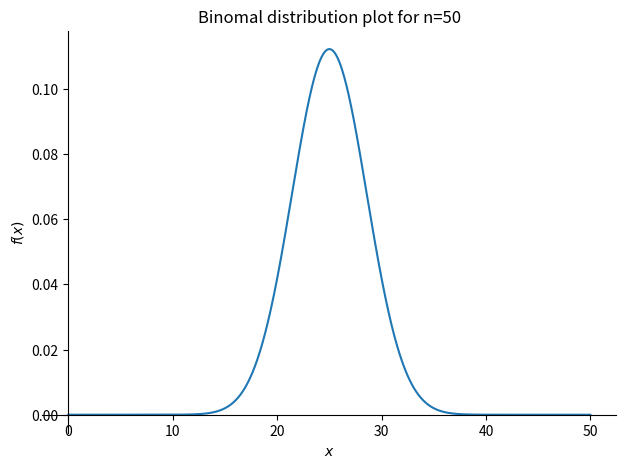

Here is the Python script that generated this plot: (Note: this script raises an exception after producing the figure.)
# -*- coding: utf-8 -*-
"""
Created on Thu Apr 16 16:15:55 2020

@author: Ozgur Kucet
"""

from sympy import Symbol,pprint
import sympy as sym


#n=toplam deney sayisi
#r=bizim istediğimi deneyin r tane gelme sayisi 

p = Symbol('p')
x = Symbol('x')
n = Symbol('n')

my_f_3_part_0 = sym.factorial(n)/(sym.factorial(x)*sym.factorial(n-x))
pprint(my_f_3_part_0)

my_f_3_part_1 = p**x
pprint(my_f_3_part_1)

my_f_3_part_2 = (1-p)**(n-x)
pprint(my_f_3_part_2)

my_f_3 = my_f_3_part_0*my_f_3_part_1*my_f_3_part_2
pprint(my_f_3)


sym.plot(my_f_3.subs({p:0.5,n:50}),(x,0,50),title ="Binomal distribution plot for n=50")
sym.show() # Sympy sayesinde çizilen grafik


import matplotlib.pyplot as plt

x_value=[]
y_value=[]
for value in range(50):
    y=my_f_3.subs({p:0.5,n:50,x:value}).evalf()
    y_value.append(y)#Listeye alma işlemi
    x_value.append(value)
plt.plot(x_value,y_value)
plt.show()#Matplotlib yöntemiyle çıktı veren grafik:
